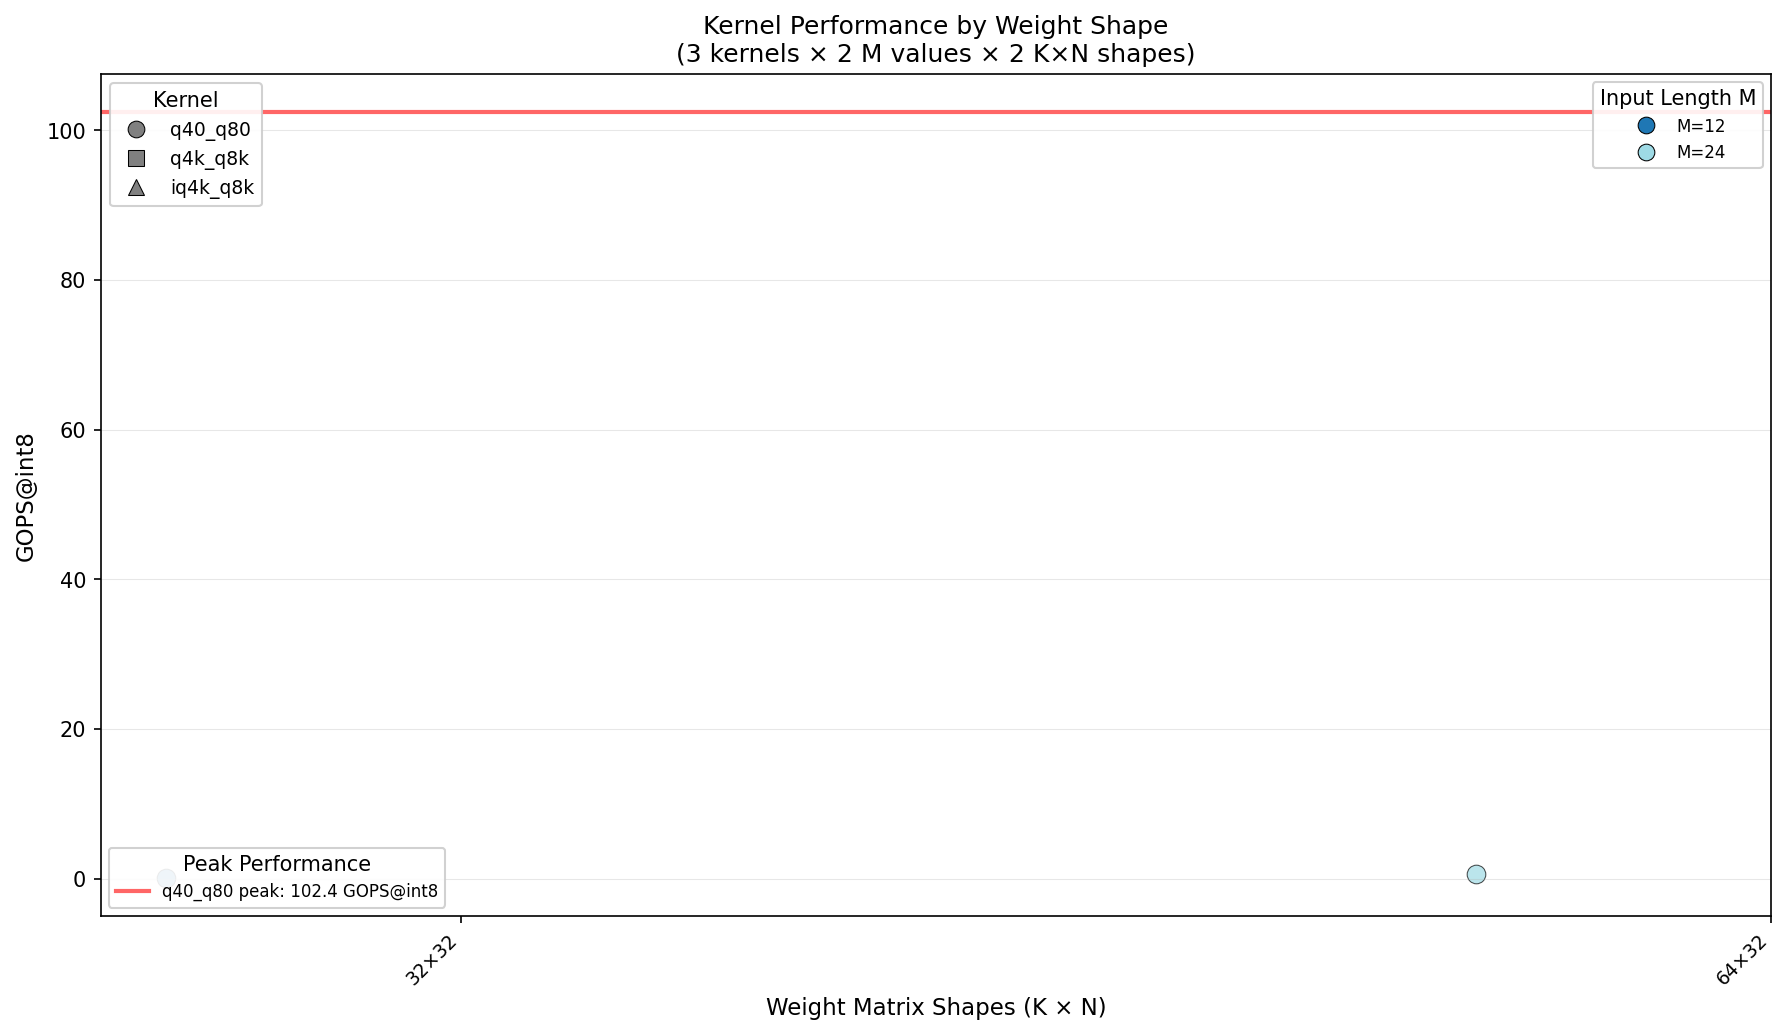

The table this chart was drawn from, first rows:
kernel, compute_dtype, dtype_width, M, K, N, median_ms, min_ms, max_ms, gops_med, gops_min, gops_max, util_med, util_min, util_max, peak_gops
q40_q80, int8, 8, 12, 32, 32, 0.1827, 0.1827, 0.1827, 0.1345, 0.1345, 0.1345, 0.1314, 0.1314, 0.1314, 102.4
q40_q80, int8, 8, 24, 64, 32, 0.1785, 0.1785, 0.1785, 0.5507, 0.5507, 0.5507, 0.5378, 0.5378, 0.5378, 102.4
